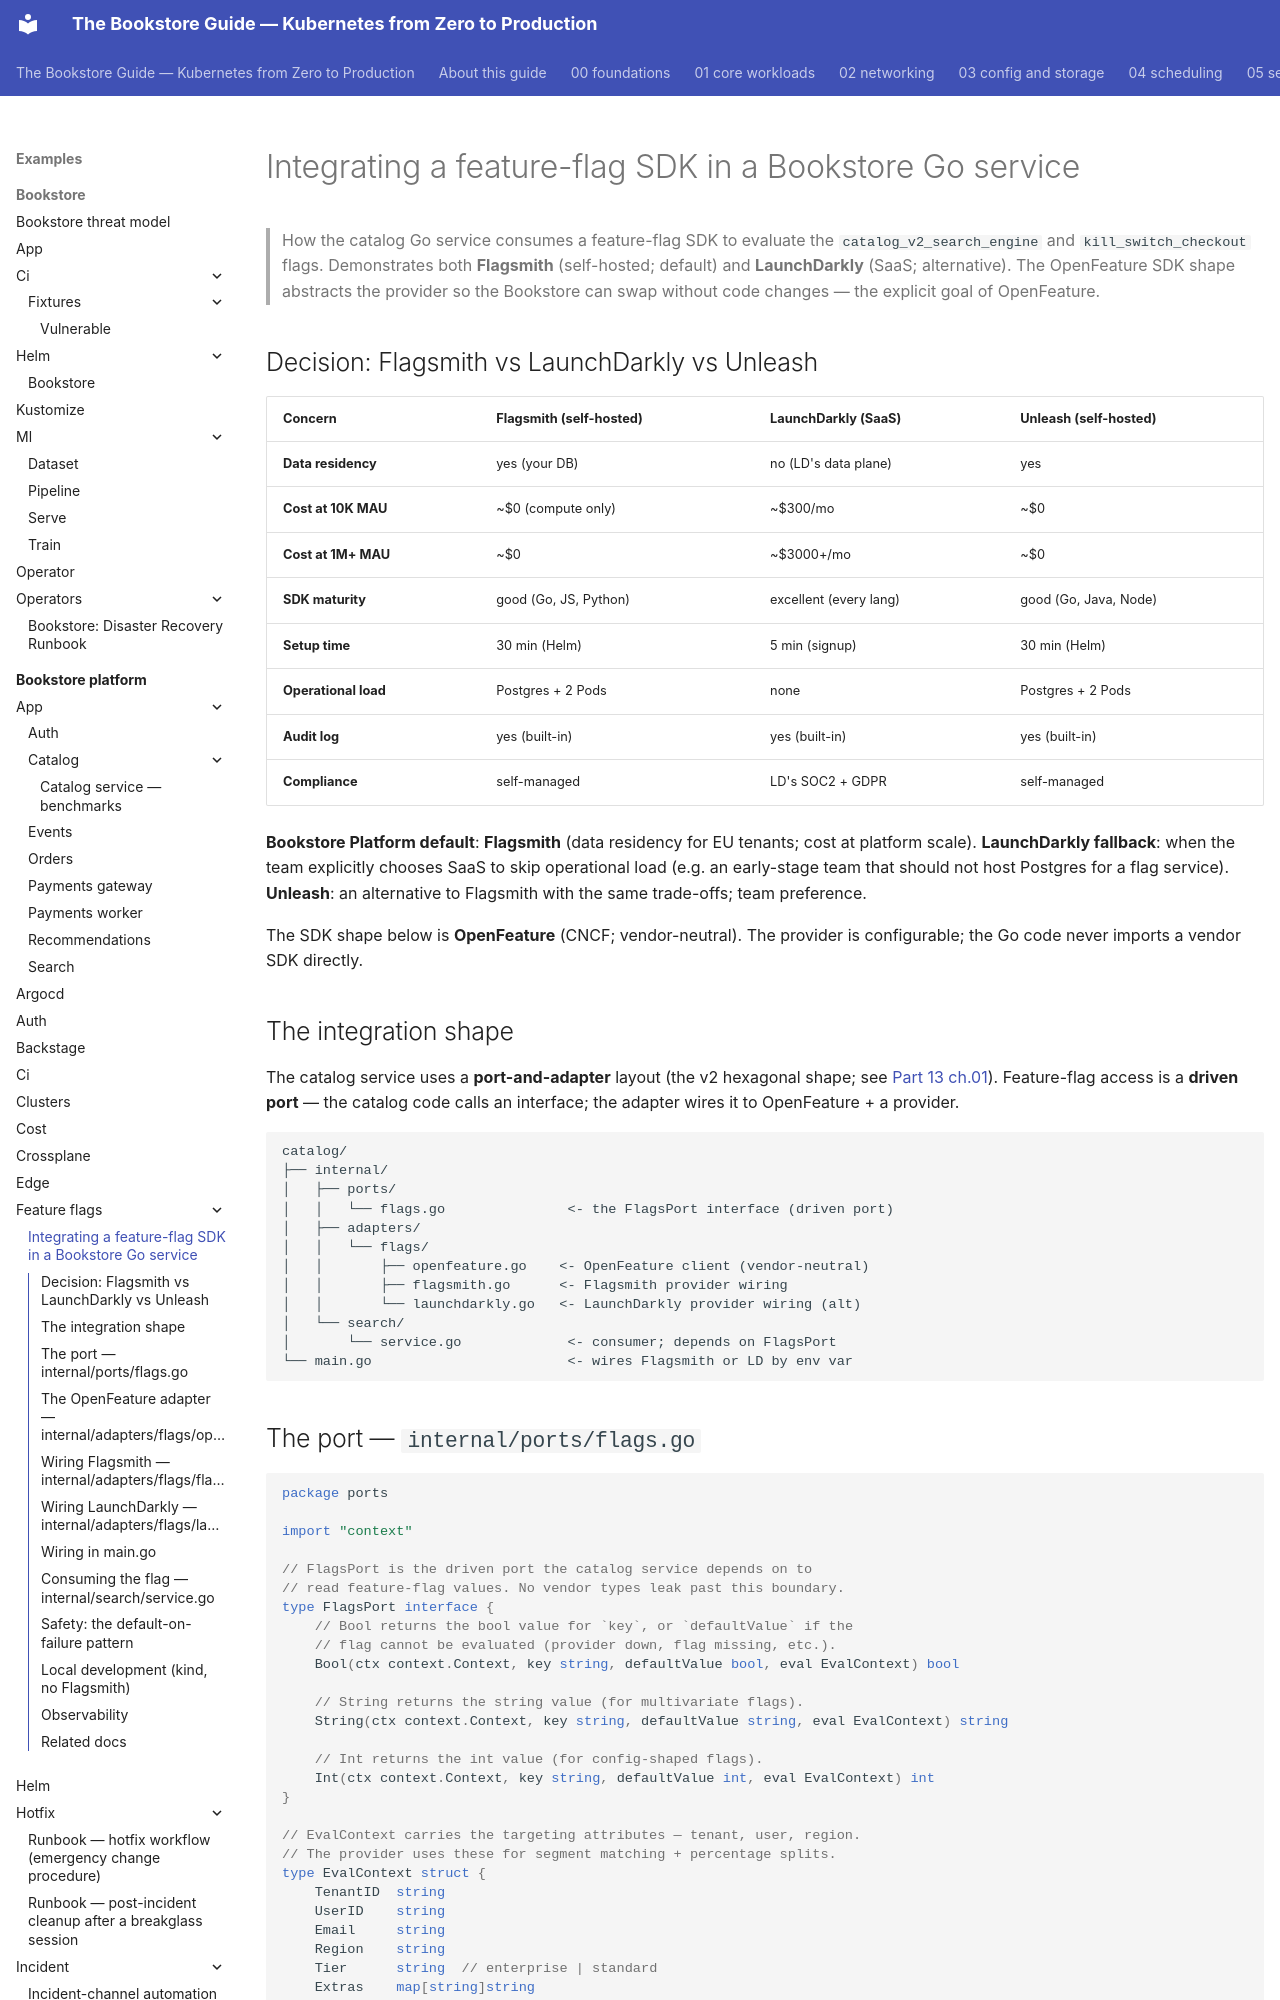

repository: abd-ulbasit/bookstore-kubernetes-guide · page: examples/bookstore-platform/feature-flags/catalog-go-sdk-integration/index.html · generator: mkdocs

# Integrating a feature-flag SDK in a Bookstore Go service

> How the catalog Go service consumes a feature-flag SDK to evaluate
> the `catalog_v2_search_engine` and `kill_switch_checkout` flags.
> Demonstrates both **Flagsmith** (self-hosted; default) and
> **LaunchDarkly** (SaaS; alternative). The OpenFeature SDK shape
> abstracts the provider so the Bookstore can swap without code
> changes — the explicit goal of OpenFeature.

## Decision: Flagsmith vs LaunchDarkly vs Unleash

| Concern                | Flagsmith (self-hosted) | LaunchDarkly (SaaS)     | Unleash (self-hosted)  |
|------------------------|-------------------------|-------------------------|------------------------|
| **Data residency**     | yes (your DB)           | no (LD's data plane)    | yes                    |
| **Cost at 10K MAU**    | ~$0 (compute only)      | ~$300/mo                | ~$0                    |
| **Cost at 1M+ MAU**    | ~$0                     | ~$3000+/mo              | ~$0                    |
| **SDK maturity**       | good (Go, JS, Python)   | excellent (every lang)  | good (Go, Java, Node)  |
| **Setup time**         | 30 min (Helm)           | 5 min (signup)          | 30 min (Helm)          |
| **Operational load**   | Postgres + 2 Pods       | none                    | Postgres + 2 Pods      |
| **Audit log**          | yes (built-in)          | yes (built-in)          | yes (built-in)         |
| **Compliance**         | self-managed            | LD's SOC2 + GDPR        | self-managed           |

**Bookstore Platform default**: **Flagsmith** (data residency for EU
tenants; cost at platform scale). **LaunchDarkly fallback**: when
the team explicitly chooses SaaS to skip operational load (e.g. an
early-stage team that should not host Postgres for a flag service).
**Unleash**: an alternative to Flagsmith with the same trade-offs;
team preference.

The SDK shape below is **OpenFeature** (CNCF; vendor-neutral). The
provider is configurable; the Go code never imports a vendor SDK
directly.

## The integration shape

The catalog service uses a **port-and-adapter** layout (the v2 hexagonal
shape; see [Part 13 ch.01](../../../13-grand-capstone-bookstore-platform/01-bookstore-2-from-toy-to-platform.md)).
Feature-flag access is a **driven port** — the catalog code calls an
interface; the adapter wires it to OpenFeature + a provider.

```text
catalog/
├── internal/
│   ├── ports/
│   │   └── flags.go               <- the FlagsPort interface (driven port)
│   ├── adapters/
│   │   └── flags/
│   │       ├── openfeature.go    <- OpenFeature client (vendor-neutral)
│   │       ├── flagsmith.go      <- Flagsmith provider wiring
│   │       └── launchdarkly.go   <- LaunchDarkly provider wiring (alt)
│   └── search/
│       └── service.go             <- consumer; depends on FlagsPort
└── main.go                        <- wires Flagsmith or LD by env var
```
